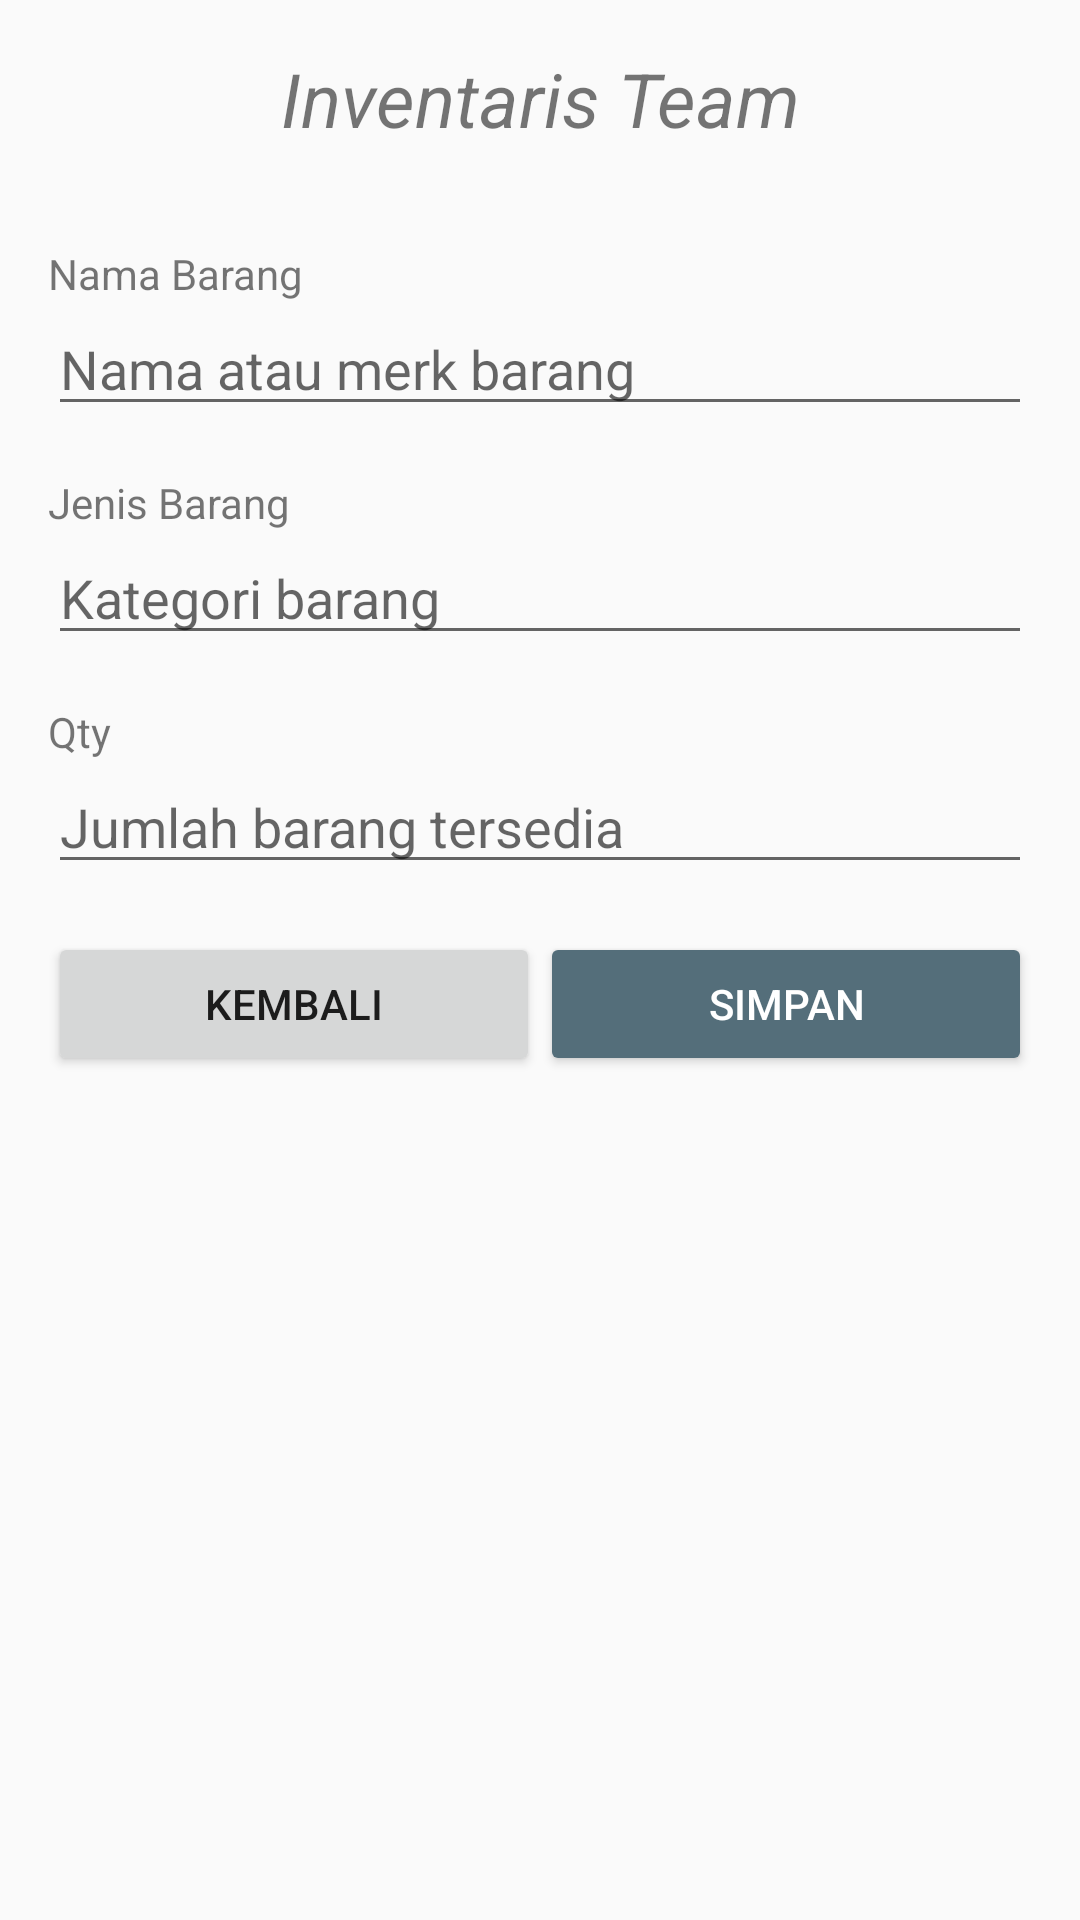

Produce the Android XML layout that renders to this screen, including the resource entries it uses.
<!-- AndroidManifest.xml: application theme AppTheme -->
<!-- res/layout/activity_inventory.xml -->
<?xml version="1.0" encoding="utf-8"?>
<LinearLayout xmlns:android="http://schemas.android.com/apk/res/android"
    xmlns:app="http://schemas.android.com/apk/res-auto"
    xmlns:tools="http://schemas.android.com/tools"
    android:layout_width="match_parent"
    android:layout_height="match_parent"
    android:orientation="vertical"
    android:paddingBottom="16dp"
    android:paddingRight="16dp"
    android:paddingLeft="16dp"
    android:paddingTop="16dp"
    tools:context=".InventoryActivity">

    <TextView
        android:layout_width="match_parent"
        android:layout_height="wrap_content"
        android:layout_marginBottom="@dimen/margin_y"
        android:gravity="center"
        android:text="Inventaris Team"
        android:textSize="25sp"
        android:textStyle="italic" />

    <TextView
        android:layout_width="match_parent"
        android:layout_height="wrap_content"
        android:layout_marginTop="16dp"
        android:text="Nama Barang"/>

    <EditText
        android:id="@+id/etNamaBarang"
        android:inputType="text"
        android:hint="Nama atau merk barang"
        android:layout_width="match_parent"
        android:layout_height="wrap_content" />

    <TextView
        android:layout_width="match_parent"
        android:layout_height="wrap_content"
        android:layout_marginTop="16dp"
        android:text="Jenis Barang"/>

    <EditText
        android:id="@+id/etJenisBarang"
        android:inputType="text"
        android:hint="Kategori barang"
        android:layout_width="match_parent"
        android:layout_height="wrap_content" />

    <TextView
        android:layout_width="match_parent"
        android:layout_height="wrap_content"
        android:layout_marginTop="16dp"
        android:text="Qty"/>

    <EditText
        android:id="@+id/etQty"
        android:inputType="number"
        android:hint="Jumlah barang tersedia"
        android:layout_width="match_parent"
        android:layout_height="wrap_content" />

    <LinearLayout
        android:layout_width="match_parent"
        android:layout_height="wrap_content"
        android:layout_marginTop="16dp"
        android:orientation="horizontal">

        <Button
            android:id="@+id/btnBackInventory"
            android:layout_width="0dp"
            android:layout_height="wrap_content"
            android:layout_weight="1"
            android:text="Kembali" />

        <Button
            android:id="@+id/btnSimpanInventory"
            style="@style/ButtonCTA"
            android:layout_width="0dp"
            android:layout_height="wrap_content"
            android:layout_weight="1"
            android:text="Simpan" />

    </LinearLayout>
</LinearLayout>
<!-- resources referenced by this layout -->
<resources>
  <dimen name="margin_y">16dp</dimen>
  <style name="ButtonCTA" parent="@style/Widget.AppCompat.Button.Colored">
          <item name="android:layout_width">match_parent</item>
          <item name="android:layout_height">wrap_content</item>
      </style>
  <style name="AppTheme" parent="Theme.AppCompat.Light.DarkActionBar">
          
          <item name="colorPrimary">@color/primaryColor</item>
          <item name="colorPrimaryDark">@color/primaryDarkColor</item>
          <item name="colorAccent">@color/secondaryColor</item>
      </style>
  <color name="primaryColor">#303f9f</color>
  <color name="primaryDarkColor">#001970</color>
  <color name="secondaryColor">#546e7a</color>
</resources>
